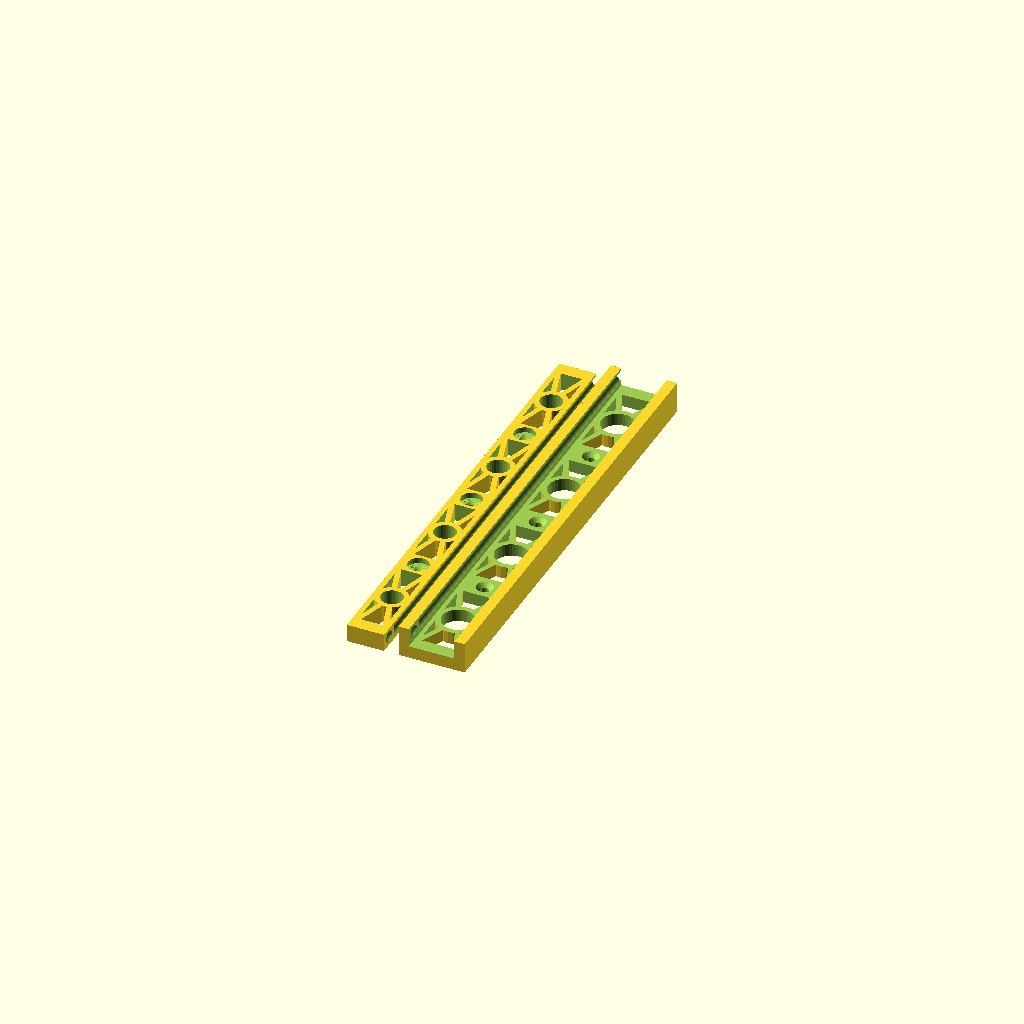
Cell 1: rendered with the file's own defaults.
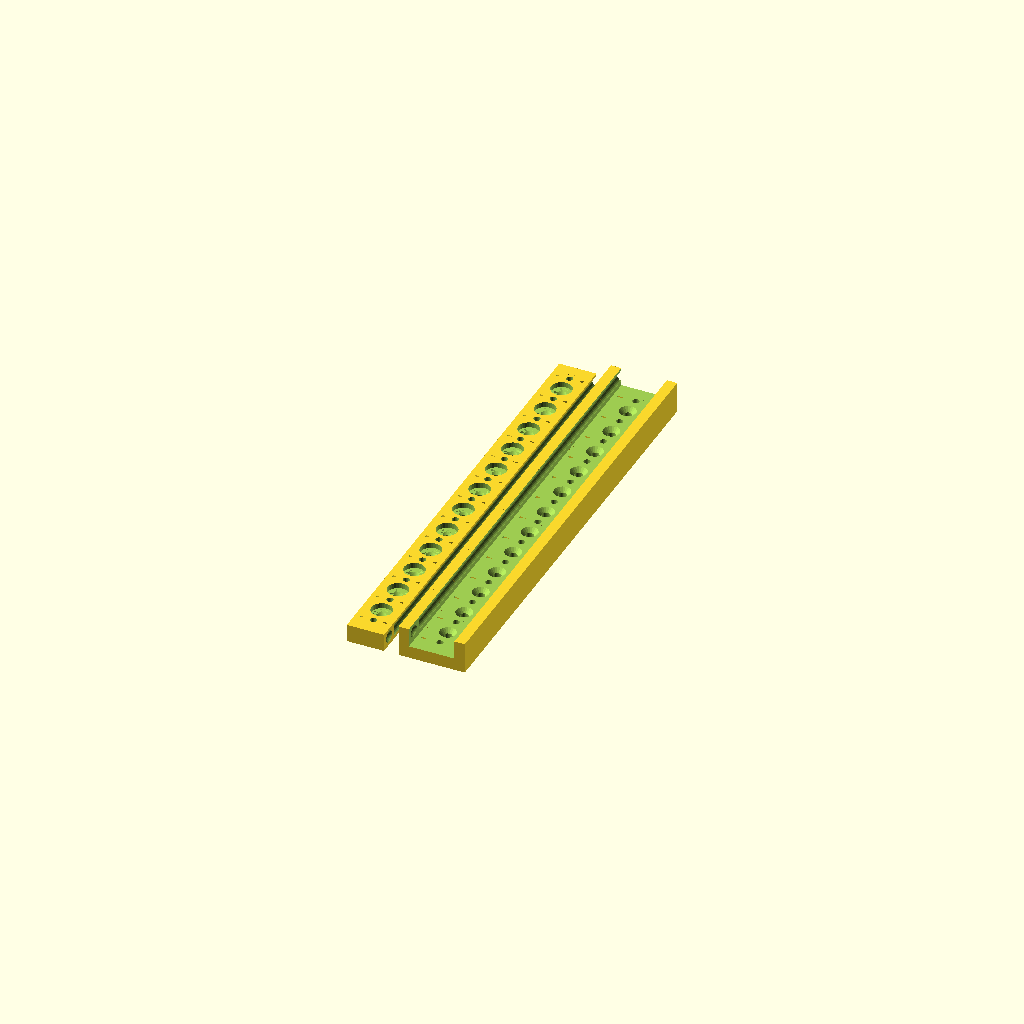
Cell 2 — nscrew set to 12, the other parameters unchanged.
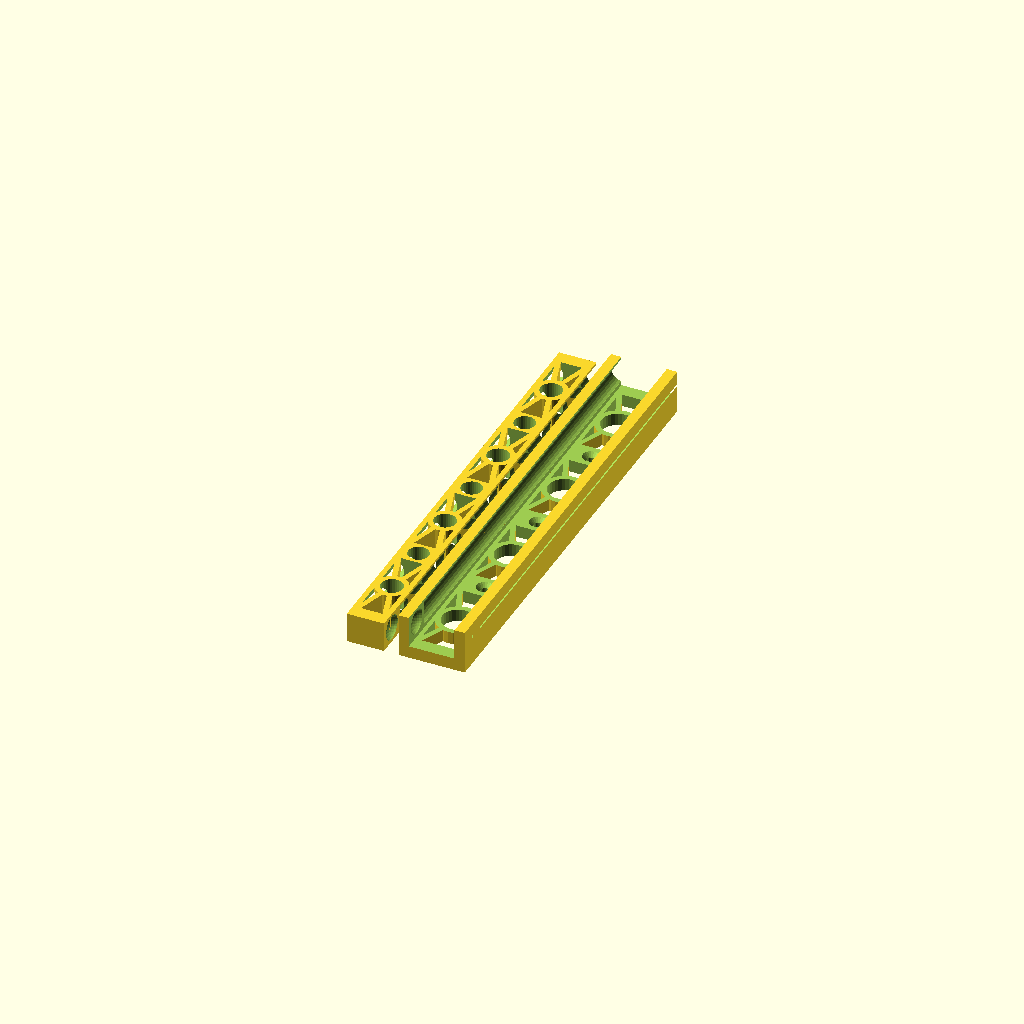
Cell 3 — ballsize set to 12, the other parameters unchanged.
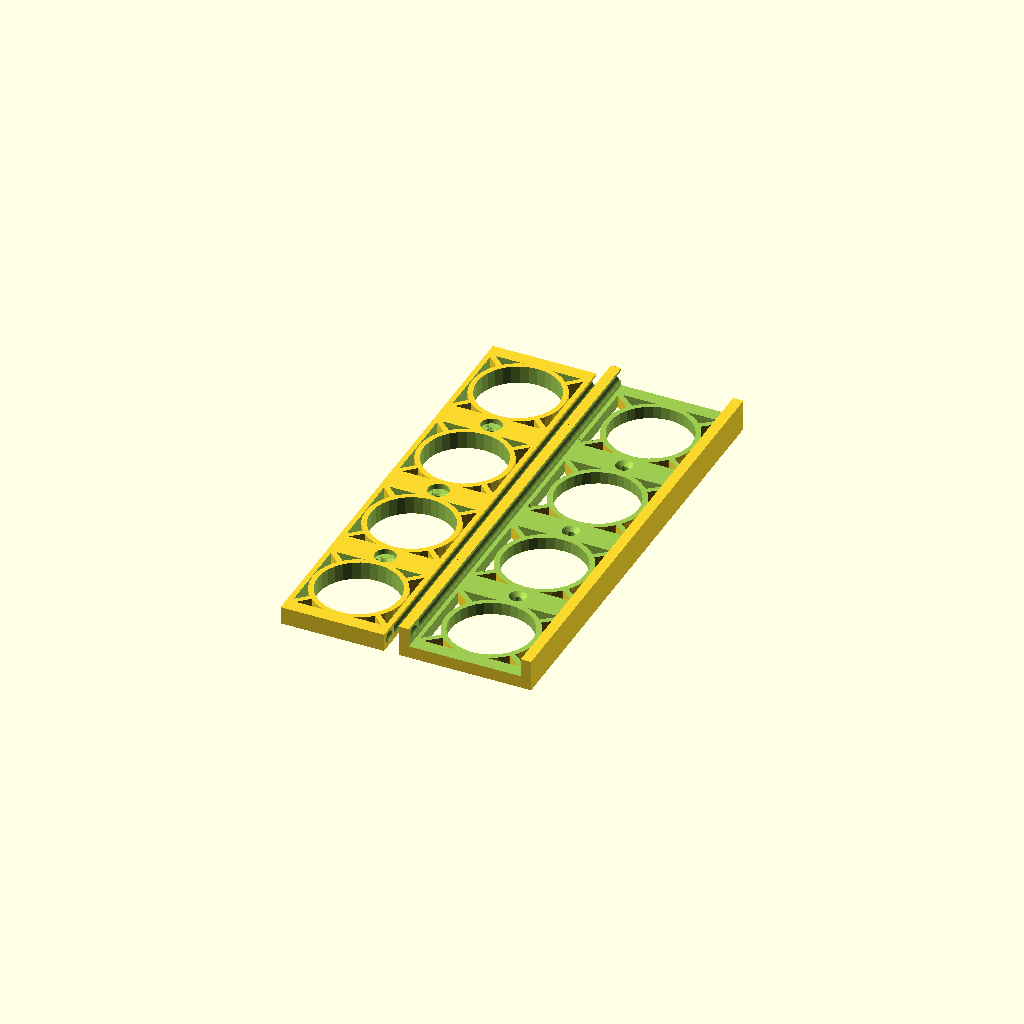
Cell 4 — width set to 64, the other parameters unchanged.
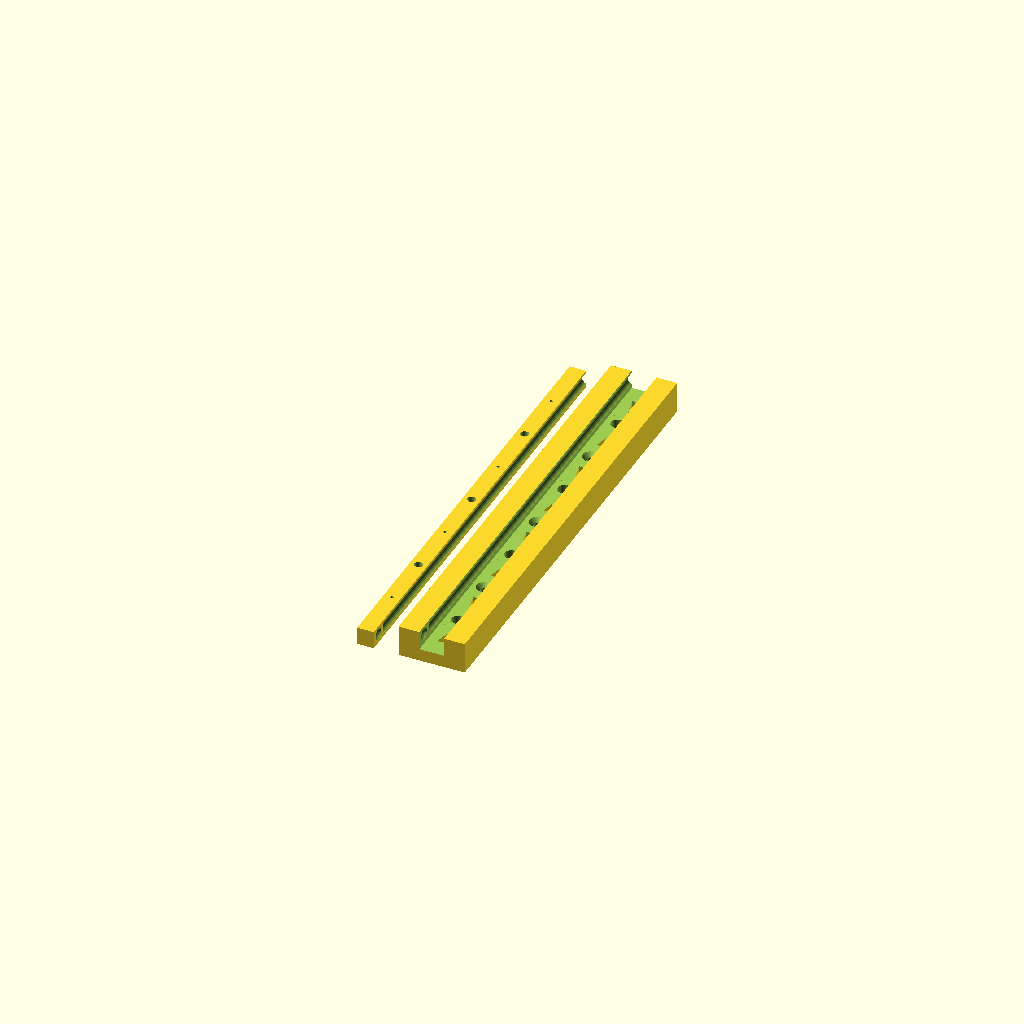
Cell 5 — sidewall set to 10, the other parameters unchanged.
All cells are drawn from one camera (rotation 55°, 0°, 25°, orthographic, colour scheme Cornfield), so only the parameter changes between them.
The OpenSCAD source (inputs/thingiverse/files/thing-3012219/files/drawerslide21.scad):
/* Global] */

// Size of Balls
ballsize=6; 

// Total width of outer slider
width=32; 

// Sidewalls of outer slider needs to be larger then half the ballsize
sidewall=5; 

// Bottom wall height (your screws will need to be longer then this)
bottomwall=6; 

// Total length of sliders 
length=220; 

// space between outer and inner slider on each side (2 is good for 6mm balls) smaller values will it make harder to insert the balls, bigger values could make them fall out easily. 
spacing=2;

// diameter of screw holes (triangle head will then be twice the size
screwsize=4;

// number of screws (use more for longer slides)
nscrew=3; // [1:1:12]

clearance=0.1; // extra space for balls so they are not too tight. also depends on the resolution of your printer. 

makelatch=0;  // [0:No,1:Yes]

latchheight=1.5; // only used when latch is enabled.

/* [Hidden] */
ball=ballsize+clearance; 
ball2=ballsize+2*clearance; 

s2=spacing/2;
height=bottomwall+ball+3*s2; 
width2=width-2*sidewall-2*spacing;
h2=ball+2*s2;

dist=length/(nscrew+1);
screw=[ for(i=[1:1:nscrew]) i*dist ];
bsc=[ for(i=[0:1:nscrew]) i*dist ];    
latchlen=4*s2+h2;
latchwidth=max(width2 - sidewall, width2/2);

module cuthole(wi,le,ba) {
  rot=atan2(le,wi);  
  borung=min(wi+ba,le+ba);  
  union() {  
    difference( ) {  
       cube([wi,le,height]);   
       rotate([0,0,rot]) translate([0,-ba/2,0]) cube([2*wi+2*le,ba,height*3]); 
       translate([0,le,0]) rotate([0,0,-rot]) translate([-wi-le,-ba/2,-height]) cube([2*wi+2*le,ba,  height*3]);
       translate([wi/2,le/2,-s2]) cylinder(d=borung,h=2*height,$fn=32);     
     }
     
    b2=max(borung/2,borung-sidewall);
    translate([wi/2,le/2,0]) cylinder(d=b2,h=height,$fn=32);       
  }   
}    

//cuthole(300,500,100);

module cutout() {
    translate([sidewall+s2,ball2/2+spacing,bottomwall+ball2/2+spacing]) sphere(d=ball2,$fn=32); 
    translate([width-sidewall-s2,ball2/2+spacing,bottomwall+ball2/2+spacing]) sphere(d=ball2,$fn=32);
    translate([sidewall+s2,ball+2*spacing,bottomwall+ball/2+spacing]) rotate([-90]) cylinder(d=ball,h=length,$fn=32) ;
    translate([width-sidewall-s2,ball+2*spacing,bottomwall+ball/2+spacing]) rotate([-90]) cylinder(d=ball,h=length,$fn=32) ;    
}    



difference() {
    cube([width,length,height]);
    translate([sidewall,-0.5,bottomwall]) cube([width-2*sidewall,length+1,height]);
    cutout();
    for (sc=screw) { translate([width/2,sc,-s2]) cylinder(d=screwsize,h=height*2,$fn=32); }
    for (sc=screw) { translate([width/2,sc,bottomwall-screwsize/2]) cylinder(d1=screwsize,d2=3*screwsize,h=screwsize); }
    for(sc=bsc) { translate([sidewall+2*s2,sc+screwsize+sidewall/2,-s2]) cuthole(width2,dist-sidewall-2*screwsize,sidewall/2); } 
};


 translate([0,0,bottomwall+h2+s2*1.5]) rotate([0,180,0])   difference() {
   h3=h2+s2/2;
   borung=min(screwsize*2.5,width2-sidewall); 
   translate([sidewall+spacing,0,bottomwall+s2]) cube([width2,length,h3]);
  cutout();
  for (sc=screw) { translate([width/2,sc,-s2]) cylinder(d=screwsize,h=height*2,$fn=32); }
  for (sc=screw) { translate([width/2,sc,bottomwall+s2+h3-bottomwall]) cylinder(d2=screwsize,d1=2*screwsize,h=screwsize/2,$fn=32); }
  for (sc=screw) { translate([width/2,sc,bottomwall]) cylinder(d=borung,h=h3-bottomwall+s2,$fn=32 ); }
  for(sc=bsc) {
     if (sc != bsc[nscrew] || makelatch == 0 ) { 
       translate([sidewall+sidewall/2+2*s2,sc+screwsize+sidewall/2,bottomwall]) cuthole(width2-1*sidewall,dist-sidewall-2*screwsize,sidewall/2); 
    } else {
       if (  dist-sidewall-2*screwsize-latchlen-sidewall/2 > width2) {
         translate([sidewall+sidewall/2+2*s2,sc+screwsize+sidewall/2,bottomwall]) cuthole(width2-1*sidewall,dist-sidewall-2*screwsize-latchlen-sidewall/2,sidewall/2); }
      } 
    }    
  if (makelatch != 0 ) {
     translate([sidewall+spacing+(width2-latchwidth)/2,length-latchlen-sidewall,bottomwall+s2-latchheight-h3]) union() {
         cube([latchwidth,latchlen,2*h3]);
         translate([0,-latchheight,-h3]) cube([latchwidth,latchheight,4*h3]);
         translate([0,-latchheight,-h3]) cube([latchheight,latchlen+latchheight,4*h3]);
         translate([latchwidth-latchheight,-latchheight,-h3]) cube([latchheight,latchlen+latchheight,4*h3]);
     }  
  }     
}    

//color("red") {
// translate([sidewall+s2,bottomwall+s2,s2+ball]) sphere(d=ball); 
// translate([width-sidewall-s2,bottomwall+s2,s2+ball]) sphere(d=ball); 
//}
Parameter table extracted from the source (name, type, default, range or options):
ballsize: number, default 6
width: number, default 32
sidewall: number, default 5
bottomwall: number, default 6
length: number, default 220
spacing: number, default 2
screwsize: number, default 4
nscrew: number, default 3, range 1 to 12, step 1
clearance: number, default 0.1
makelatch: number, default 0, options 0, 1
latchheight: number, default 1.5
